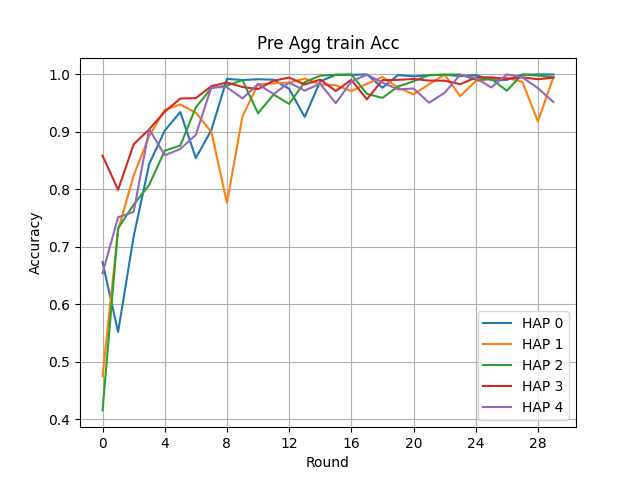

Values plotted in this chart, from the file beside it:
Round, HAP 0, HAP 1, HAP 2, HAP 3, HAP 4
0, 0.6732, 0.4746, 0.415, 0.8585, 0.6536
1, 0.5516, 0.7287, 0.7322, 0.7991, 0.7513
2, 0.7176, 0.8239, 0.7732, 0.8782, 0.7606
3, 0.8441, 0.8927, 0.8077, 0.9044, 0.9049
4, 0.9021, 0.9386, 0.8672, 0.935, 0.8592
5, 0.9345, 0.9475, 0.8761, 0.9579, 0.8701
6, 0.8544, 0.9334, 0.9427, 0.9587, 0.8948
7, 0.9032, 0.8997, 0.9762, 0.9797, 0.9778
8, 0.9922, 0.7764, 0.9805, 0.9859, 0.9776
9, 0.9902, 0.927, 0.99, 0.978, 0.9582
10, 0.9915, 0.9831, 0.9322, 0.9744, 0.9831
11, 0.9907, 0.9843, 0.965, 0.989, 0.9656
12, 0.9749, 0.9858, 0.9486, 0.9945, 0.9857
13, 0.926, 0.9927, 0.9865, 0.9825, 0.9718
14, 0.9878, 0.9829, 0.9977, 0.991, 0.9837
15, 0.9993, 0.981, 0.9993, 0.9711, 0.9498
16, 0.9993, 0.971, 0.9999, 0.9906, 0.9875
17, 1.0, 0.9836, 0.966, 0.9566, 0.9996
18, 0.9768, 0.9954, 0.9591, 0.9899, 0.9857
19, 0.9988, 0.9772, 0.979, 0.9905, 0.9738
20, 0.9966, 0.9653, 0.988, 0.992, 0.9755
21, 0.9984, 0.9828, 0.9988, 0.9893, 0.9507
22, 0.9995, 0.9996, 0.9996, 0.989, 0.9679
23, 0.9969, 0.9622, 0.9999, 0.983, 0.9993
24, 0.9987, 0.9882, 0.9908, 0.9944, 0.9938
25, 0.9902, 0.992, 0.9922, 0.9949, 0.9772
26, 0.9905, 0.9944, 0.9717, 0.992, 1.0
27, 0.9995, 0.9869, 0.9999, 0.995, 0.9949
28, 0.9999, 0.9181, 0.9981, 0.9915, 0.9761
29, 0.9998, 0.9954, 0.9949, 0.9944, 0.9518
